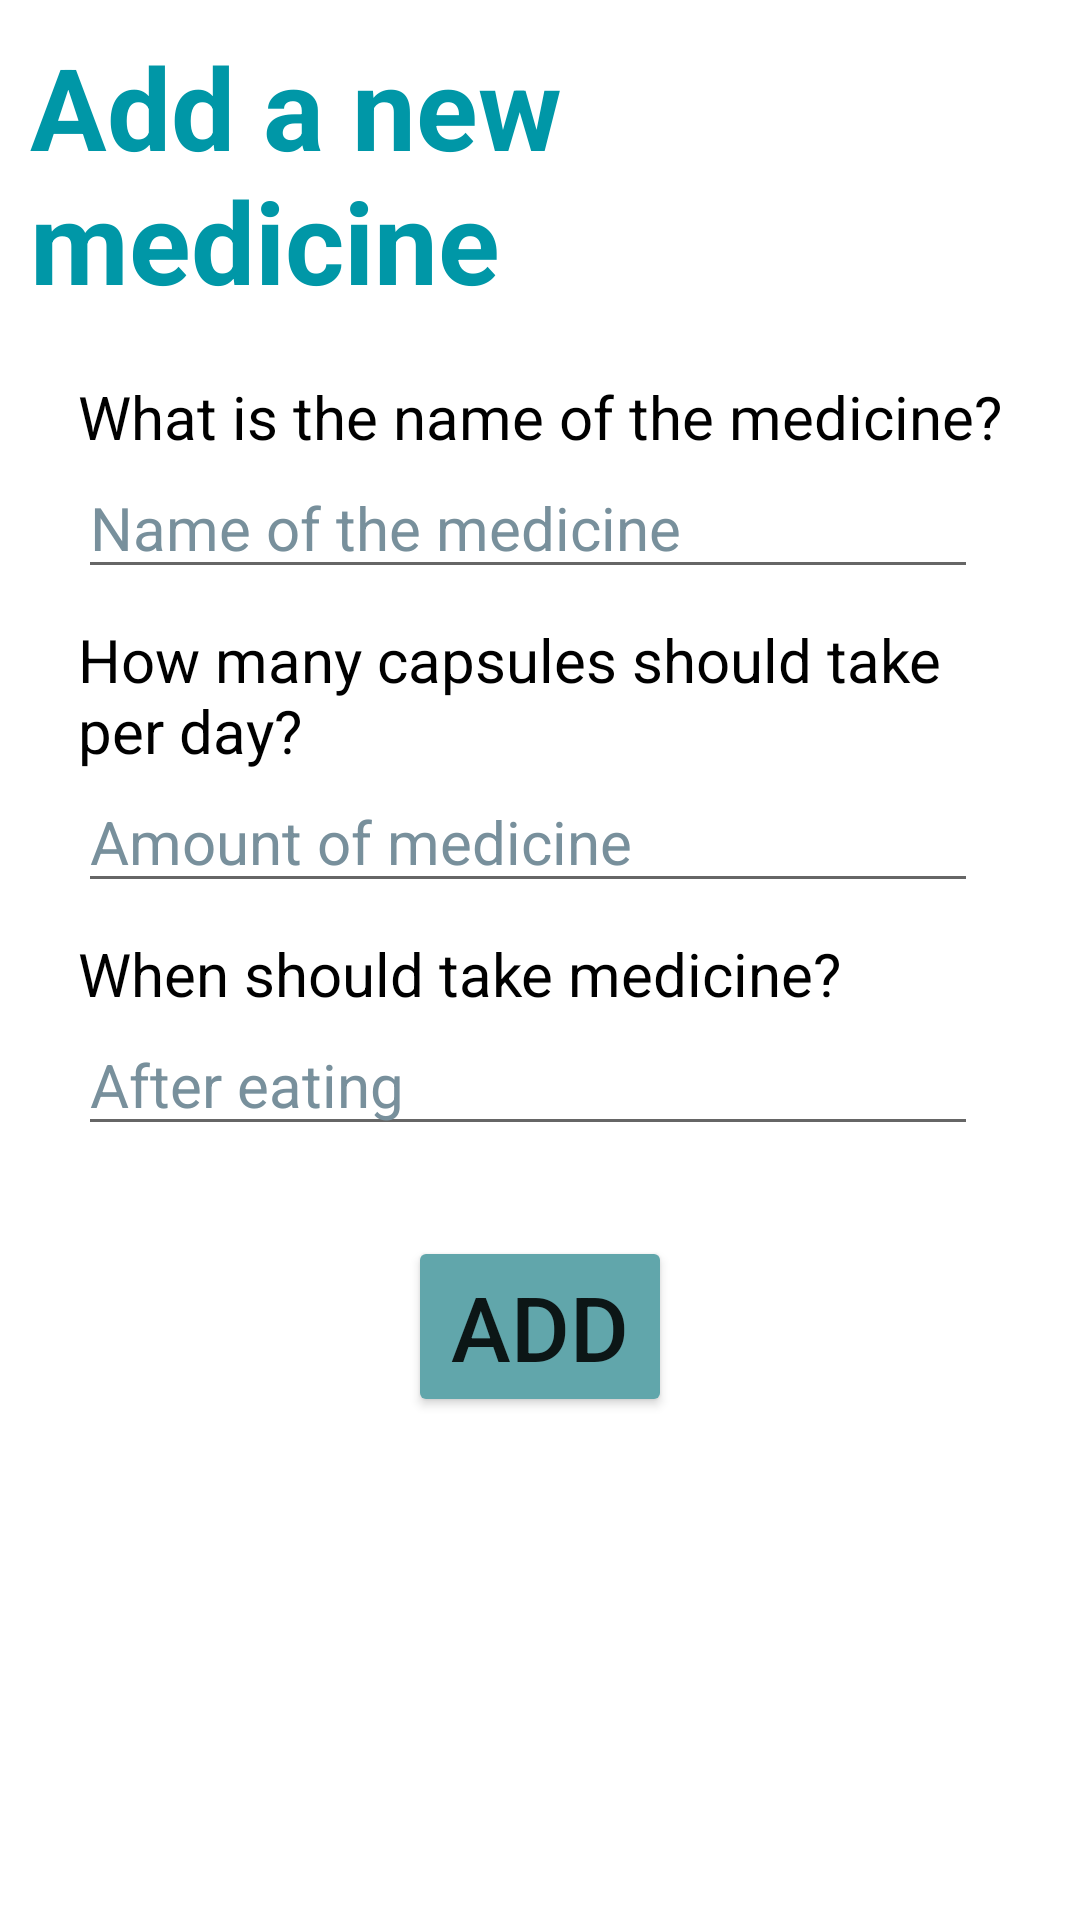

Write the Android layout XML for this screen, with the resource values it uses.
<!-- AndroidManifest.xml: application theme Theme.PillDiary -->
<!-- res/layout/activity_medicine_add.xml -->
<?xml version="1.0" encoding="utf-8"?>
<LinearLayout xmlns:android="http://schemas.android.com/apk/res/android"
    android:layout_width="wrap_content"
    android:layout_height="wrap_content"
    android:orientation="vertical"
    android:layout_gravity="center"
    android:padding="10dp"
    android:backgroundTint="@color/white"
    android:background="@drawable/dialog_background_custom">

    <TextView
        android:id="@+id/textView2"
        android:layout_width="wrap_content"
        android:layout_height="wrap_content"
        android:text="@string/Add_new_medicine"
        android:textColor="#0097A7"
        android:textSize="38sp"
        android:textStyle="bold"
        android:layout_gravity="center" />

    <LinearLayout
        android:layout_width="wrap_content"
        android:layout_height="wrap_content"
        android:orientation="vertical"
        android:layout_gravity="center"
        android:layout_marginTop="20dp">
        <TextView
            android:id="@+id/medGetNameTextView"
            android:layout_width="wrap_content"
            android:layout_height="wrap_content"
            android:text="@string/Med_Name_Questions"
            android:textColor="@color/black"
            android:textSize="20sp" />

        <EditText
            android:id="@+id/editTextGetMedName"
            android:layout_width="300dp"
            android:layout_height="wrap_content"
            android:hint="@string/Name_of_Medicine"
            android:textColorHint="#78909C"
            android:textSize="20sp"
            android:inputType="text"
            android:autofillHints="name" />

        <TextView
            android:id="@+id/getMedAmountTextView"
            android:layout_width="300dp"
            android:layout_height="wrap_content"
            android:text="@string/Med_Amount_Question"
            android:textColor="@color/black"
            android:textSize="20sp"
            android:layout_marginTop="10dp"/>
        <EditText
            android:id="@+id/editTextMedNumber"
            android:layout_width="300dp"
            android:layout_height="wrap_content"
            android:hint="@string/Amount_of_Medicine"
            android:inputType="number"
            android:textColorHint="#78909C"
            android:textSize="20sp"
            android:autofillHints="" />

        <TextView
            android:id="@+id/getMedTimeTextView"
            android:layout_width="300dp"
            android:layout_height="wrap_content"
            android:text="@string/Med_Time_question"
            android:textColor="@color/black"
            android:textSize="20sp"
            android:layout_marginTop="10dp"/>

        <EditText
            android:id="@+id/editTextMedTime"
            android:layout_width="300dp"
            android:layout_height="wrap_content"
            android:hint="@string/After"
            android:inputType="text"
            android:textColorHint="#78909C"
            android:textSize="20sp"
            android:autofillHints="After eating" />

    </LinearLayout>
    <Button
        android:id="@+id/addMedButton"
        android:layout_width="wrap_content"
        android:layout_height="wrap_content"
        android:backgroundTint="@color/pill_diary_color"
        android:text="@string/Add"
        android:textSize="30sp"
        android:layout_gravity="center"
         android:layout_marginTop="30dp"/>
</LinearLayout>
<!-- resources referenced by this layout -->
<resources>
  <color name="black">#FF000000</color>
  <color name="pill_diary_color">#61A6AB</color>
  <color name="white">#FFFFFFFF</color>
  <!-- drawable dialog_background_custom (drawable) -->
  <?xml version="1.0" encoding="utf-8"?>
  <shape
      android:shape="rectangle"
      xmlns:android="http://schemas.android.com/apk/res/android"
      android:innerRadius="10dp">
      <stroke
          android:color="@color/pill_diary_color"
          android:width="5dp"/>
      <corners
          android:radius="10dp"/>
  
  </shape>
  <string name="Add">ADD</string>
  <string name="Add_new_medicine">Add a new medicine</string>
  <string name="After">After eating</string>
  <string name="Amount_of_Medicine">Amount of medicine</string>
  <string name="Med_Amount_Question">How many capsules should take per day?</string>
  <string name="Med_Name_Questions">What is the name of the medicine?</string>
  <string name="Med_Time_question">When should take medicine?</string>
  <string name="Name_of_Medicine">Name of the medicine</string>
  <style name="Theme.PillDiary" parent="Theme.MaterialComponents.DayNight.DarkActionBar">
          
          <item name="colorPrimary">@color/teal_700</item>
          <item name="colorPrimaryVariant">@color/purple_700</item>
          <item name="colorOnPrimary">@color/white</item>
          
          <item name="colorSecondary">@color/teal_200</item>
          <item name="colorSecondaryVariant">@color/teal_700</item>
          <item name="colorOnSecondary">@color/black</item>
          
          <item name="android:statusBarColor" tools:targetApi="l">?attr/colorPrimaryVariant</item>
          
      </style>
  <color name="teal_700">#FF018786</color>
  <color name="purple_700">#FF3700B3</color>
  <color name="teal_200">#FF03DAC5</color>
</resources>
